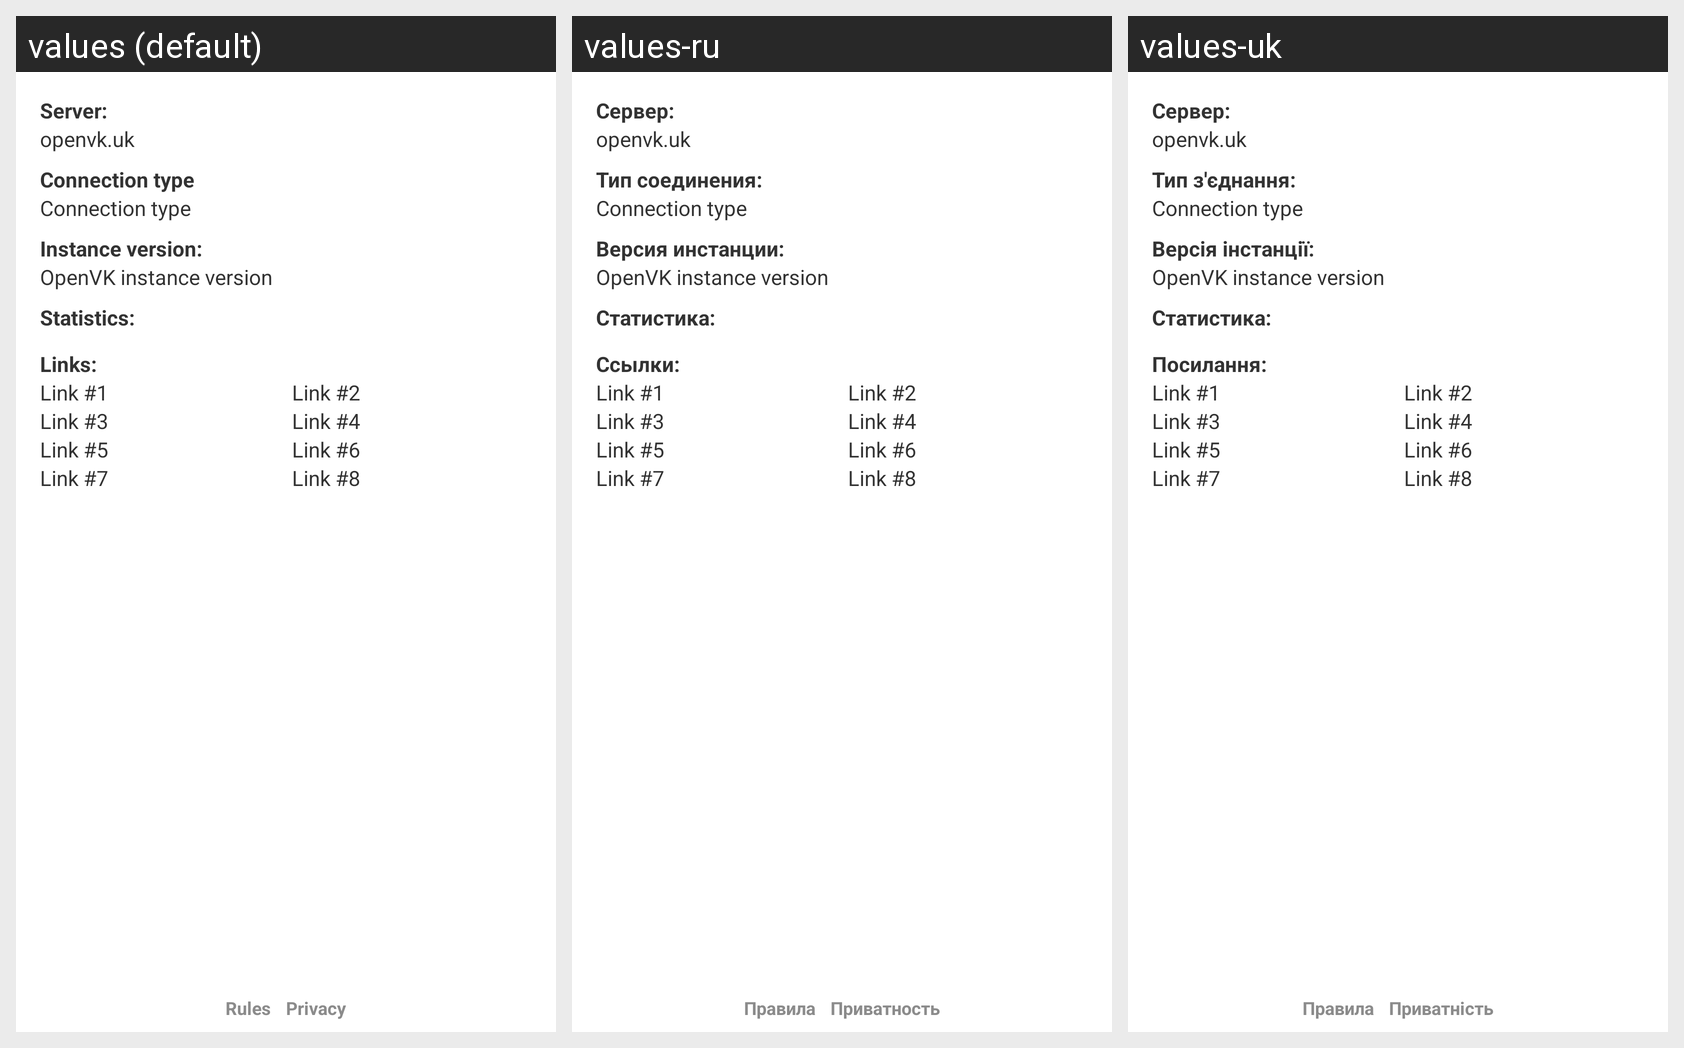

The Android screen above is rendered under several locales of the same app. Produce the string resources it draws, with the default and per-locale values.
Android screen res/layout/dialog_about_instance.xml rendered under 3 locales, left to right: values (default), values-ru, values-uk. Device: Nexus 5 (rendered at 1080×1920; each locale shown at half size, 540×960, under a caption strip naming it); theme BaseStyleNoTitle.
Strings drawn on this screen, with the default value and each locale's value (text and hints the layout hard-codes, and strings that could not be matched under every locale, appear in the picture but are not listed):

server_address
  values: Server:
  values-ru: Сервер:
  values-uk: Сервер:

connection_type
  values: Connection type
  values-ru: Тип соединения:
  values-uk: Тип з'єднання:

instance_version
  values: Instance version:
  values-ru: Версия инстанции:
  values-uk: Версiя iнстанцiї:

instance_statistics
  values: Statistics:
  values-ru: Статистика:
  values-uk: Статистика:

instance_links
  values: Links:
  values-ru: Ссылки:
  values-uk: Посилання:

rules_link
  values: Rules
  values-ru: Правила
  values-uk: Правила

privacy_link
  values: Privacy
  values-ru: Приватность
  values-uk: Приватність
